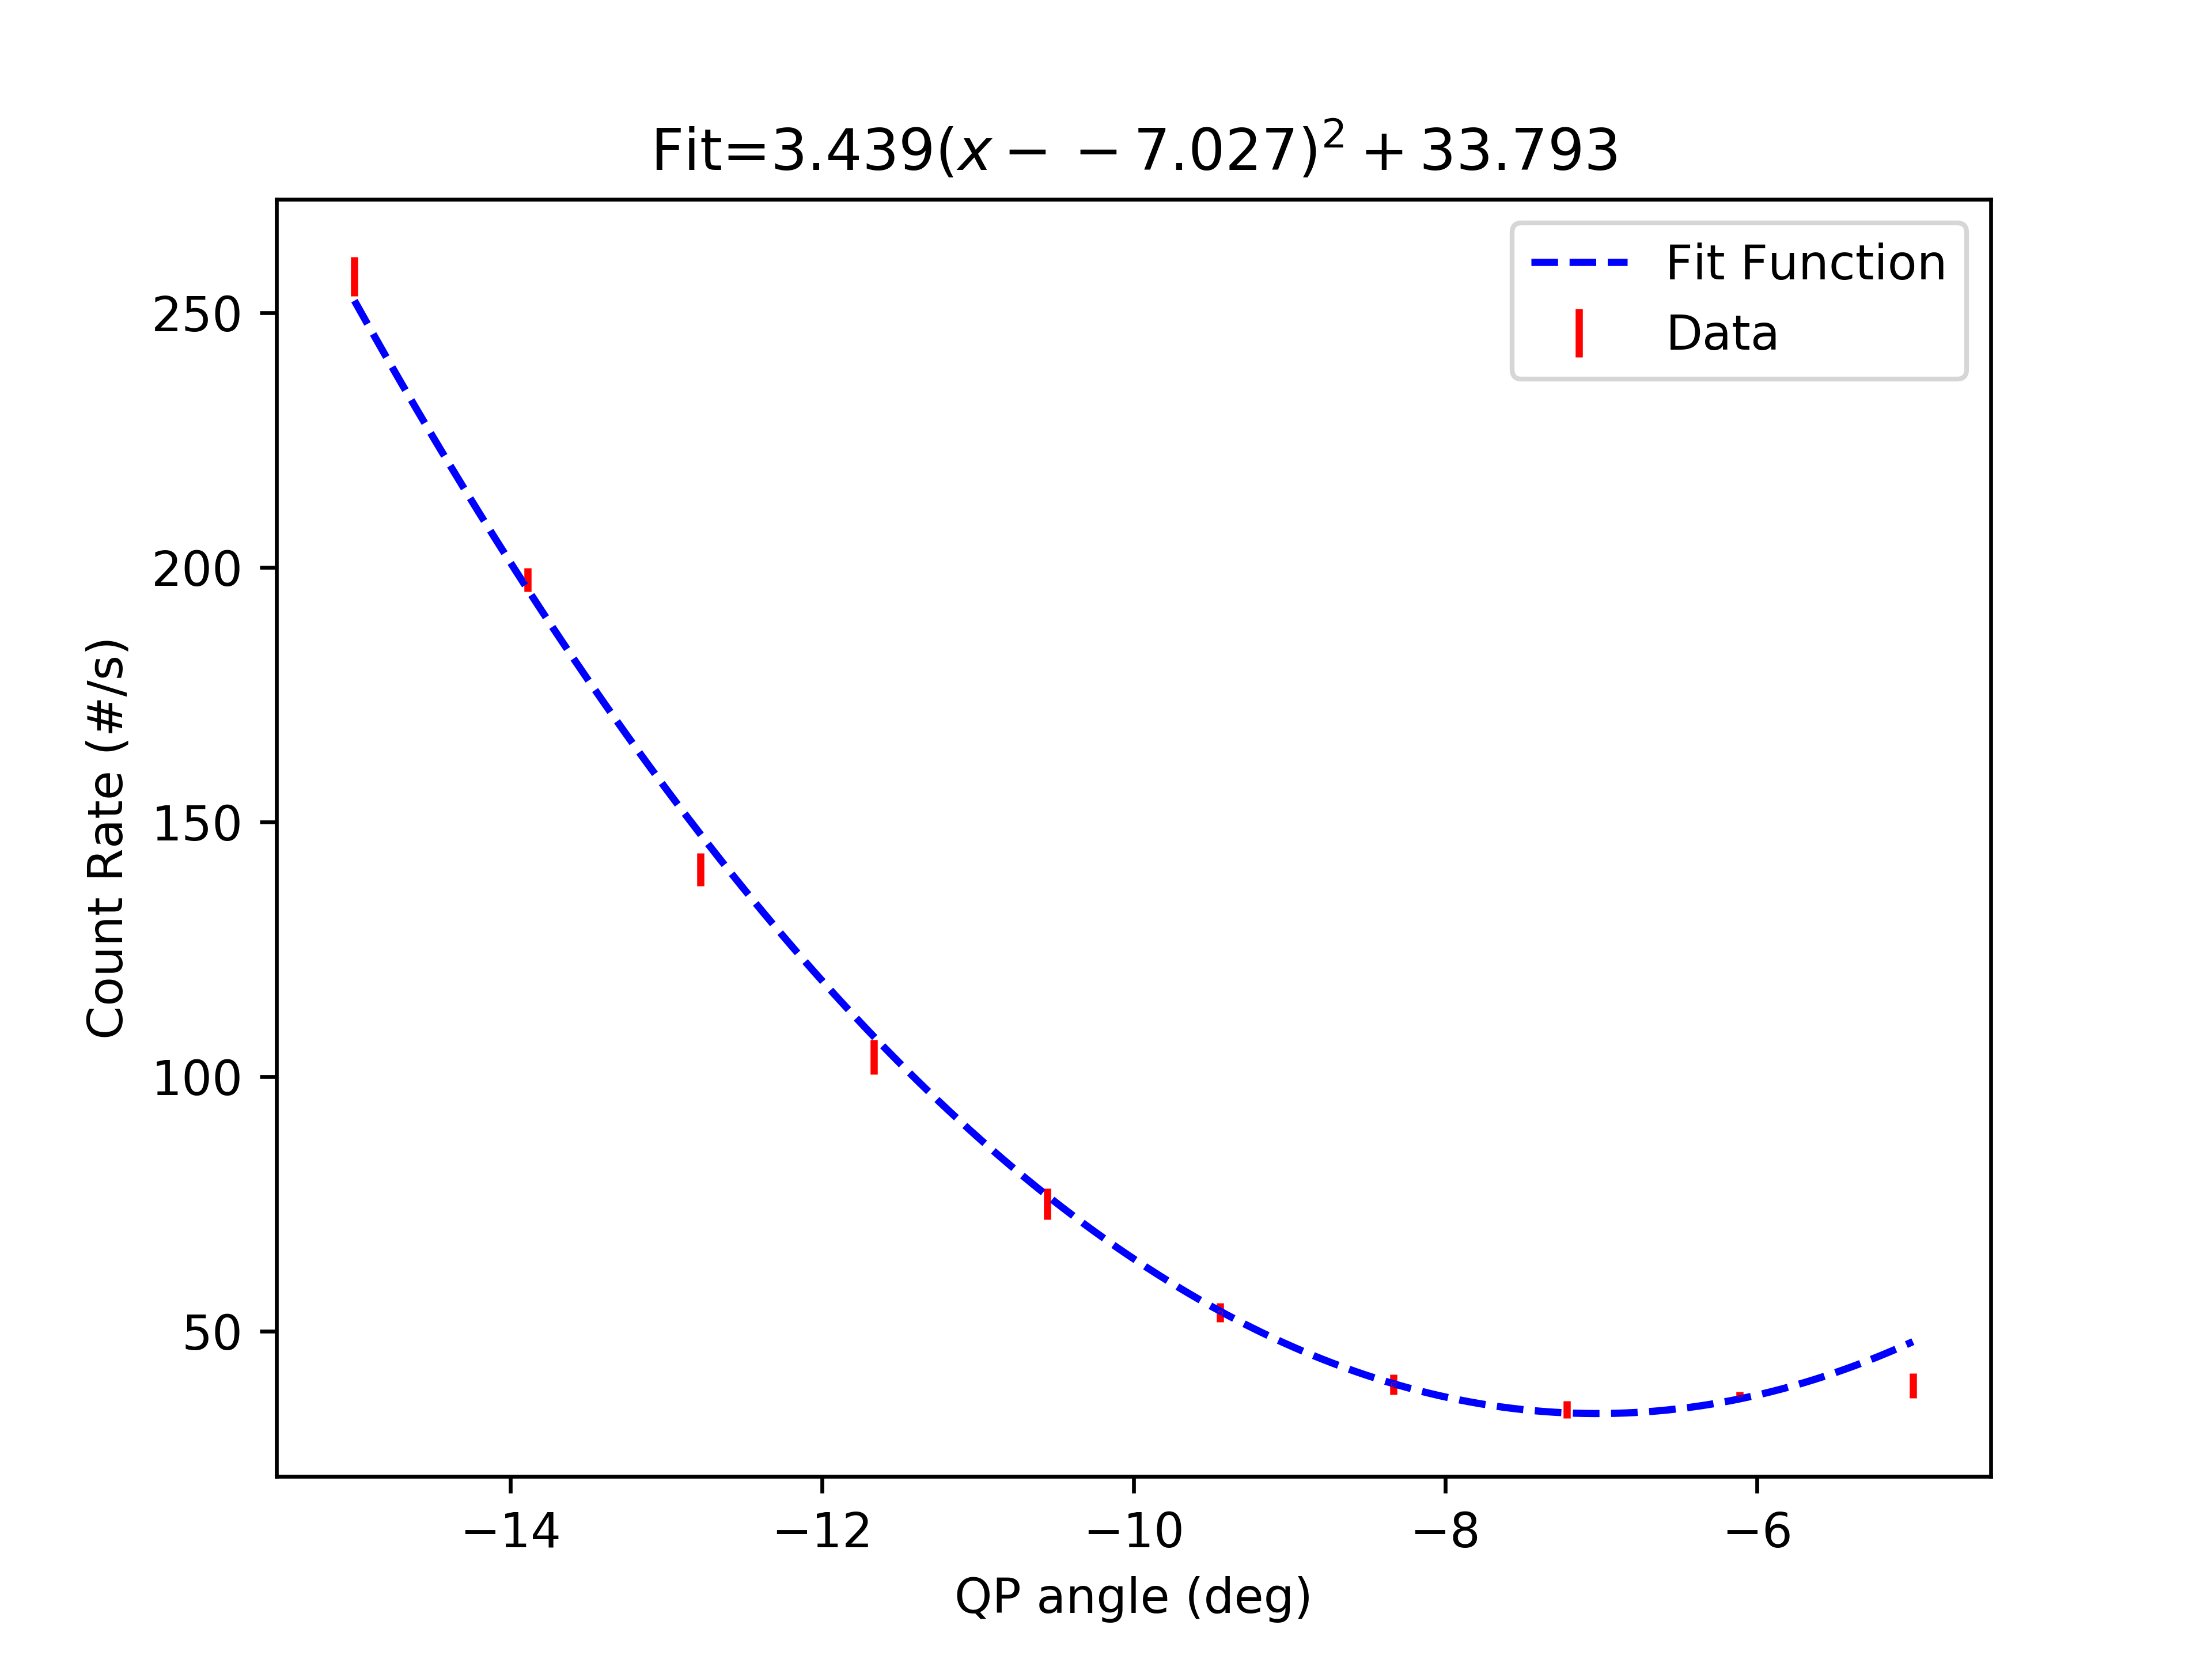

The table this chart was drawn from, first rows:
start, stop, num_samp, samp_period, C_UV_HWP, C_QP, C_PCC, B_C_HWP, B_C_QWP, B_HWP, B_QWP, A_HWP, A_QWP, A, B, Ap, Bp, C4, C5, C6, C7, A_SEM, B_SEM, Ap_SEM
2025-06-25_10-56-03, 2025-06-25_10-56-19, 5, 3, -65.22, -15, 1.006, 67.49, 44.99, 45, 0.002074, -7.499, -60, 24454, 27327, 0.0, 712.7, 257.1, 0.0, 0.0, 0.0, 69.18, 44.19, 0.0
2025-06-25_10-56-19, 2025-06-25_10-56-35, 5, 3, -65.22, -13.89, 1.006, 67.49, 44.99, 45, 0.002074, -7.499, -60, 24617, 27380, 0.0, 700.5, 197.6, 0.0, 0.1333, 0.0, 42.86, 28.01, 0.0
2025-06-25_10-56-35, 2025-06-25_10-56-51, 5, 3, -65.22, -12.78, 1.006, 67.49, 44.99, 45, 0.002074, -7.499, -60, 24593, 27496, 0.0, 712.7, 140.7, 0.0, 0.2667, 0.0, 32.15, 35.42, 0.0
2025-06-25_10-56-52, 2025-06-25_10-57-07, 5, 3, -65.22, -11.66, 1.006, 67.49, 44.99, 45, 0.002074, -7.499, -60, 24498, 27314, 0.0, 698.6, 103.9, 0.0, 0.1333, 0.0, 24.81, 41.01, 0.0
2025-06-25_10-57-08, 2025-06-25_10-57-23, 5, 3, -65.22, -10.55, 1.006, 67.49, 44.99, 45, 0.002074, -7.499, -60, 24417, 27281, 0.0, 711.5, 75.0, 0.0, 0.1333, 0.0, 45.44, 54.4, 0.0
2025-06-25_10-57-24, 2025-06-25_10-57-40, 5, 3, -65.22, -9.437, 1.006, 67.49, 44.99, 45, 0.002074, -7.499, -60, 24451, 27285, 0.0, 711.4, 53.6, 0.0, 0.06667, 0.0, 37.93, 75.87, 0.0
2025-06-25_10-57-41, 2025-06-25_10-57-56, 5, 3, -65.22, -8.34, 1.006, 67.49, 44.99, 45, 0.002074, -7.499, -60, 24489, 27259, 0.0, 708.0, 39.53, 0.0, 0.1333, 0.0, 29.72, 40.51, 0.0
2025-06-25_10-57-57, 2025-06-25_10-58-12, 5, 3, -65.22, -7.215, 1.006, 67.49, 44.99, 45, 0.002074, -7.499, -60, 24350, 27159, 0.0, 700.7, 34.53, 0.0, 0.1333, 0.0, 46.36, 48.65, 0.0
2025-06-25_10-58-13, 2025-06-25_10-58-28, 5, 3, -65.22, -6.105, 1.006, 67.49, 44.99, 45, 0.002074, -7.499, -60, 24308, 27154, 0.0, 701.5, 37.47, 0.0, 0.06667, 0.0, 28.62, 31.39, 0.0
2025-06-25_10-58-29, 2025-06-25_10-58-44, 5, 3, -65.22, -5.002, 1.006, 67.49, 44.99, 45, 0.002074, -7.499, -60, 24283, 27129, 0.0, 702.9, 39.27, 0.0, 0.06667, 0.0, 24.58, 32.31, 0.0
